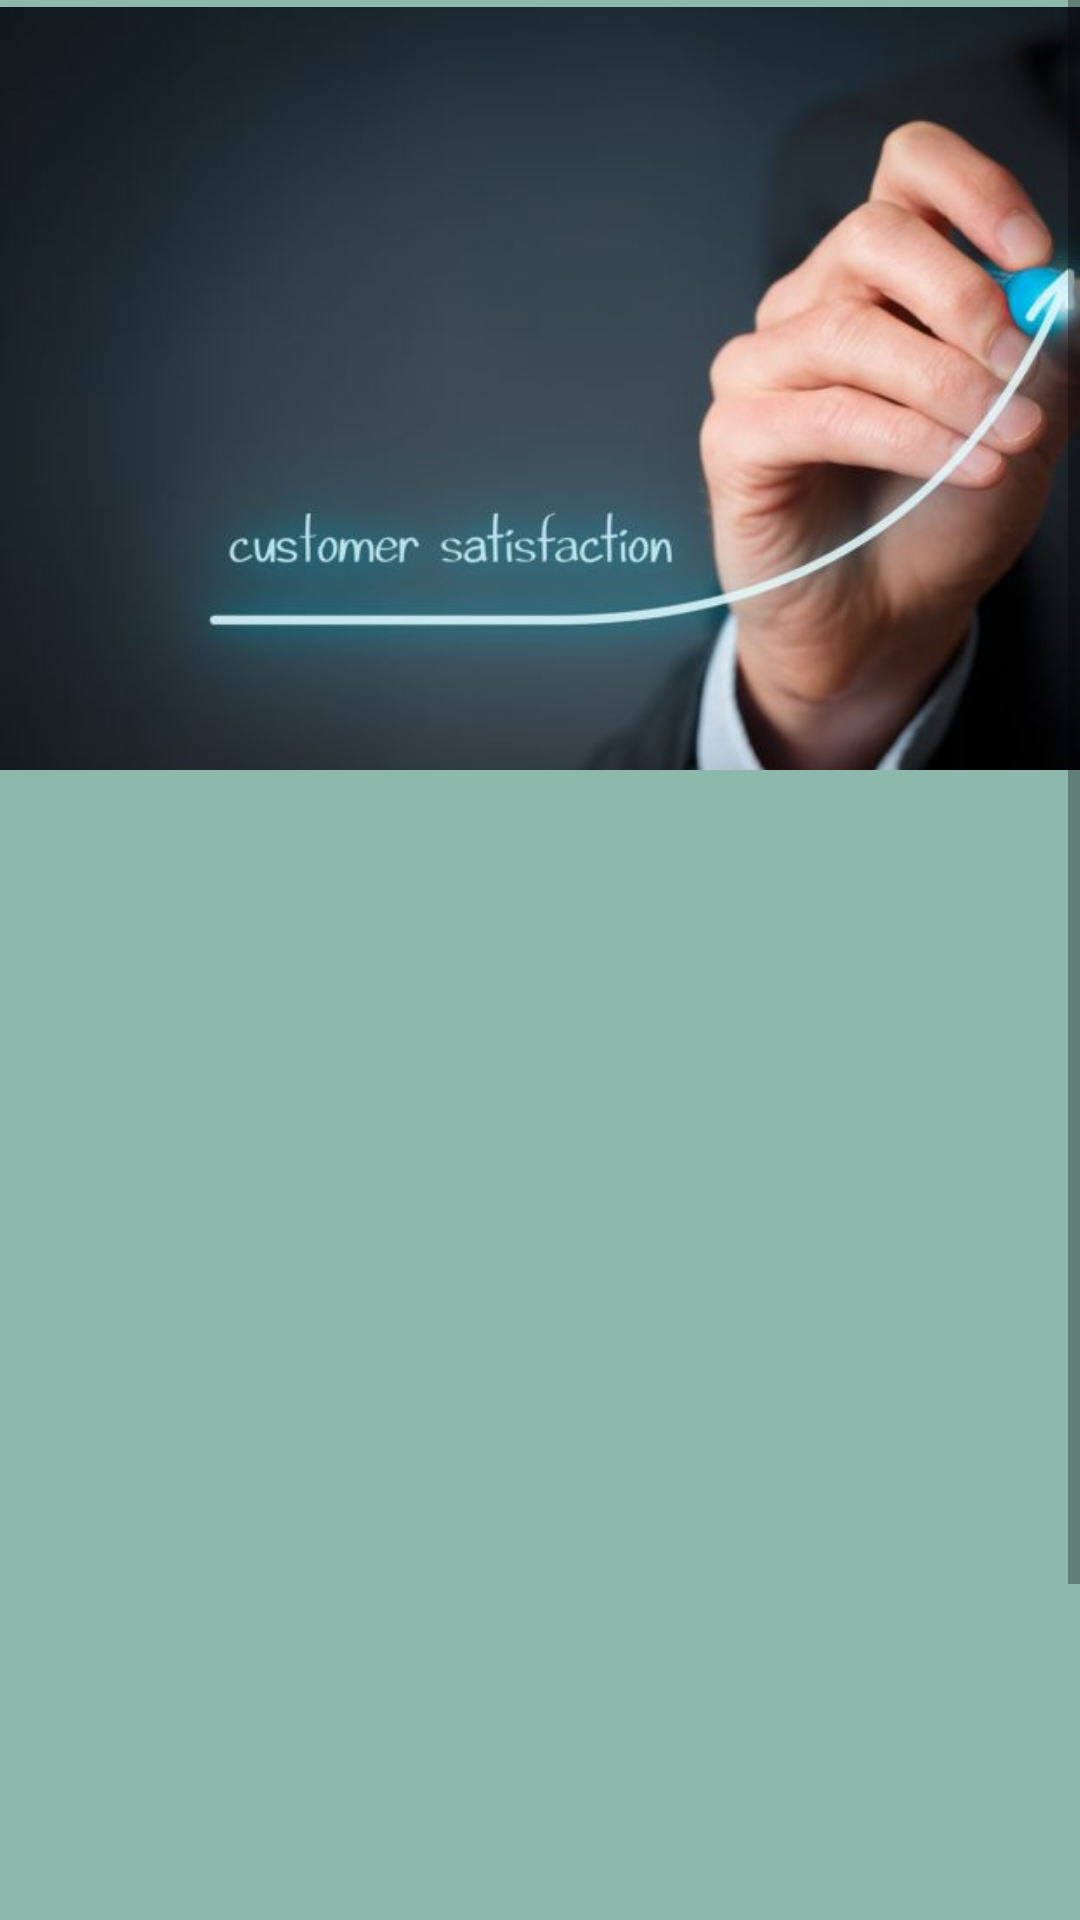

Here is an Android app screen rendered from its layout file. Give the layout XML and the strings, colors and styles it references.
<!-- AndroidManifest.xml: application theme Theme.KnotWedding -->
<!-- res/layout/activity_show_rate.xml -->
<?xml version="1.0" encoding="utf-8"?>
<ScrollView xmlns:android="http://schemas.android.com/apk/res/android"
    xmlns:app="http://schemas.android.com/apk/res-auto"
    xmlns:tools="http://schemas.android.com/tools"
    android:layout_width="match_parent"
    android:layout_height="match_parent"
    android:background="#8DB8AC"
    android:orientation="vertical"
    tools:context=".ShowRate">

    <androidx.constraintlayout.widget.ConstraintLayout
        android:layout_width="match_parent"
        android:layout_height="match_parent">

        <androidx.recyclerview.widget.RecyclerView
            android:id="@+id/recyclerview"
            android:layout_width="match_parent"
            android:layout_height="520dp"
            android:layout_marginTop="256dp"
            app:layout_constraintStart_toStartOf="parent"
            app:layout_constraintTop_toTopOf="parent" />

        <ImageView
            android:id="@+id/imageView2"
            android:layout_width="435dp"
            android:layout_height="259dp"
            app:layout_constraintStart_toStartOf="parent"
            app:layout_constraintTop_toTopOf="parent"
            app:srcCompat="@drawable/admin_rate_pic" />

    </androidx.constraintlayout.widget.ConstraintLayout>
</ScrollView>
<!-- resources referenced by this layout -->
<resources>
  <!-- drawable admin_rate_pic: jpg bitmap (drawable-xxxhdpi, 21508 bytes) -->
  <style name="Theme.KnotWedding" parent="Theme.MaterialComponents.DayNight.NoActionBar">
          
          <item name="colorPrimary">@color/purple_500</item>
          <item name="colorPrimaryVariant">@color/purple_700</item>
          <item name="colorOnPrimary">@color/white</item>
          
          <item name="colorSecondary">@color/teal_200</item>
          <item name="colorSecondaryVariant">@color/teal_700</item>
          <item name="colorOnSecondary">@color/black</item>
          
          <item name="android:statusBarColor" tools:targetApi="l">?attr/colorPrimaryVariant</item>
          
      </style>
  <!-- not gathered from this repository: default colours our renderer supplied (Android Studio template values) -->
  <color name="purple_500">#FF6200EE</color>
  <color name="purple_700">#FF3700B3</color>
  <color name="teal_200">#FF03DAC5</color>
  <color name="teal_700">#FF018786</color>
  <color name="black">#FF000000</color>
  <color name="white">#FFFFFFFF</color>
</resources>
